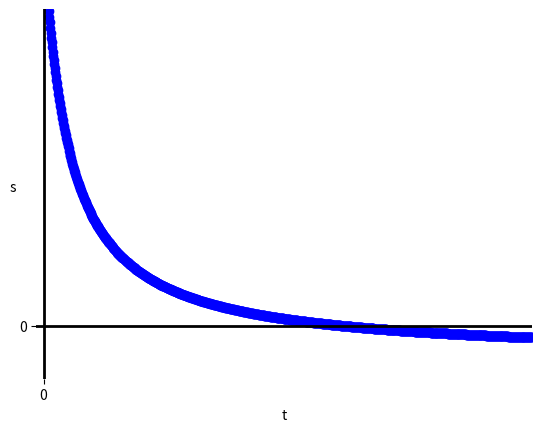

This figure's Python source:
from pylab import *

t = arange(0.0,10.0,.01)
s = 1/(t+0.5) - 0.15

scatter(t,s, color='blue')

font = {'family' : 'normal',
        'weight' : 'bold',
        'size'   : 22}
matplotlib.rc('font', **font)

xlim(xmin=-0.15,xmax=10)
ylim(ymin=-0.25,ymax=1.5)
grid(True)
xlabel('t')
ylabel('s', rotation=0,)

xticks([0])
yticks([0])


setp(gca(), frame_on=False)


axhline(linewidth=2, color='black')
axvline(linewidth=2, color='black')

savefig('curve4.png')

show()
